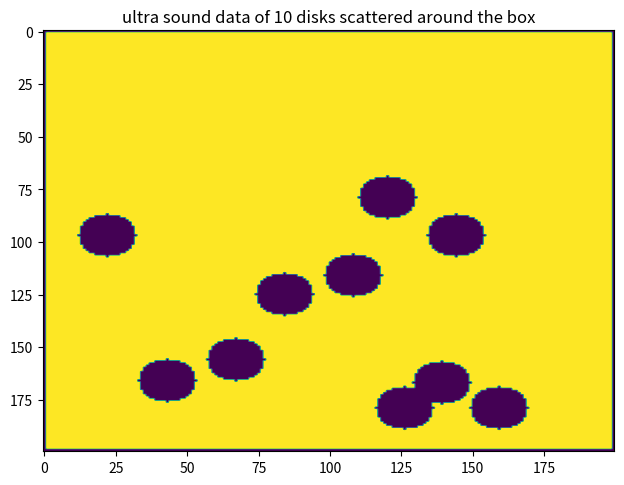
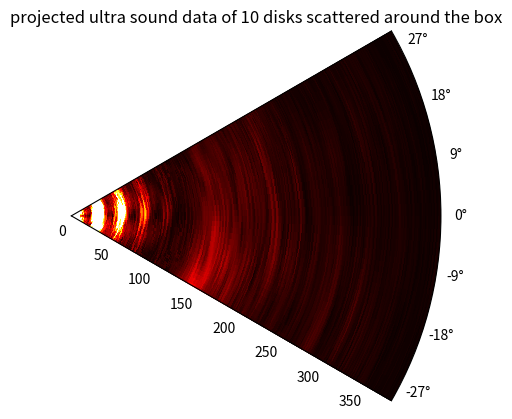

Source code (Python) for these figures, in order:
# 2d beam formeing sound imaging simulation 

import numpy as np
import matplotlib.pyplot as plt
import random
import os


# // helper function for object placement //
def place_sphere(pos, radius, field, value):
    x = np.arange(field.shape[0]) - pos[0]
    y = np.arange(field.shape[1]) - pos[1]

    xx, yy = np.meshgrid(x, y, indexing="ij")
    mask = xx**2 + yy**2 <= radius**2

    field[mask] = value
    return field

def place_box(pos, side, field, value):
    field[pos[0]-side:pos[0]+side,pos[1]-side:pos[1]+side] = value
    return field






# // field oscilation functions 
def pulse(t,t0 = 0,s = 1):
    return 1/np.exp(((t-t0)/s)**2)

def oscilate(t,t0,a):
    return np.sin(freq*(t-t0))*a


def step(t,t0,w,a):
    return (abs(t-t0)<w)*a



# boundary conditions
def boundary2d(field,t):
    match t:
        case 0:
            field[0,:] = 0
            field[-1,:] = 0

            field[:,0] = 0
            field[:,-1] = 0
            
        case 1:
            field[0,:] = field[1,:]
            field[-1,:] = field[-2,:]

            field[:,0] = field[:,1]
            field[:,-1] = field[:,-2]
        
        case 2:
            field[0,:] = field[1,:] - (field[1,:]-field[2,:])
            field[-1,:] = field[-2,:] - (field[-2,:]-field[-3,:])

            field[:,0] = field[:,1] - (field[:,1]-field[:,2])
            field[:,-1] = field[:,-2] - (field[:,-2]-field[:,-3])
            
    return field


#h0[:,1] = y
#h1[:,1] = y

#h0[45:55,1] = 1
#h0[45:55,0] = 1
#h1[45:55,0] = 1


def run(n,sub,viz = 1):

    global h0, h1, c, dt 

    hit = False
    

    h0 = np.ones_like(grid)*0
    h1 = np.ones_like(grid)*-0
    time = []
    for i in range(n):

        
        if  mesure_start-1 < i < mesure_stop:
            time.append((

                np.abs(h0[sensor[0]:sensor[1],sensor[2]]).sum()
                )/(sensor[1]-sensor[0])
                
                )
        elif i >= mesure_stop:
            break
            
          
        
        
        
        for j in range(sub):
           

            if i < emit_stop:
                h0[emissor[0]:emissor[1],emissor[2]] = oscilate((i*sub + j)*dt,shift,1)
                h1[emissor[0]:emissor[1],emissor[2]] = h0[emissor[0]:emissor[1],emissor[2]]
            

            dh = np.zeros_like(h0)
            dh[1:-1,1:-1] += (
                ( h1[2:,1:-1] + h1[:-2,1:-1] - 2*h1[1:-1,1:-1] )+
                ( h1[1:-1,2:] + h1[1:-1,:-2] - 2*h1[1:-1,1:-1] )
            )

            
                
        

            h2 = (2*h1 - h0 ) + dh*(dt*dt)*(c*c) - ((h1-h0)/dt)*0.001

            
            h0 = h1
            h1 = h2

            h0 = boundary2d(h0,0)
            h1 = boundary2d(h1,0)


            


        def plot():
           
           
            ax_sim.cla()
            ax_sim.set_title(f"i = {i}")
            ax_sim.imshow(np.abs(h0),vmax = max_light,vmin = 0)
            plt.pause(0.001)
            
            
            

        #plot()
        if i % 10 == 1 and viz:
             
            plot()
    return time

 


# // general constants //  
    
data = []  

dt = 0.1
widt_height = [200,200]
grid = np.zeros(widt_height)
c = np.ones_like(grid)*7
c = boundary2d(c,0)
f = 1
freq = (2*np.pi)*f


rand_init = np.random.random(widt_height)*0.0
h0 = rand_init
h1 = rand_init

angle_range = 30
angle_res = 30
steps = 600
substeps = 1
emit_stop = 10
mesure_start = 10
mesure_stop = steps
max_light = 0.1
sensor = [90,110,2]
emissor = [90,110,1]

emissorMean = (emissor[1]+emissor[0])/2
emissormax = emissor[1]-emissorMean
dp = np.linspace(-emissormax,emissormax,emissor[1]-emissor[0])




n_disks = 0
for i in range(0):
    n_disks += 1
    c = place_box(
        [random.randint(20,180),
         random.randint(20,180)],
         10,c,0
        )

for i in range(10):
    n_disks += 1
    c = place_sphere(
        [random.randint(20,180),
         random.randint(20,180)],
         10,c,0
        )



scene = f"{n_disks} disks scattered around the box"





# Cartesian simulation
fig, ax_sim = plt.subplots(1,1)

# Polar imaging result

plt.tight_layout()




# /// test_run /// 


shift = dp*np.deg2rad(-30)/c.mean()
#time = run(700,1,1) 
    

t = 0 

# /// simulation loop /// 
for i  in np.linspace(-angle_range,angle_range,angle_res):
    
    
    #brute forced magical values

    os.system("cls")
    shift = dp*np.deg2rad(-i)/c.mean()
    percent = round(100*((i-(-angle_range))/(angle_range-(-angle_range))))
    print((percent//10)*"I",percent,"%")
    
    #simulation
    
    time = run(steps,substeps,0) 
    
    
    data.append(time)



data = np.array(data)

ax_sim.cla()

ax_sim.imshow(c,vmax = c.mean(), aspect='auto')
ax_sim.set_title(f"ultra sound data of {scene}")
plt.pause(0.1)


theta = np.deg2rad(
    np.linspace(-angle_range, angle_range, angle_res)
)
radius = np.linspace(
    mesure_start*substeps*c.mean()*dt,
    mesure_stop*substeps*c.mean()*dt,
    mesure_stop-mesure_start
    )

Radius,Theta = np.meshgrid(radius,theta)

fig, ax_pol = plt.subplots(1,1,subplot_kw={'projection': 'polar'})
ax_pol.xaxis.grid(False)   # angle lines OFF
ax_pol.yaxis.grid(False)   # angle lines OFF
ax_pol.set_thetamin(-angle_range)
ax_pol.set_thetamax(angle_range)
ax_pol.set_title(f"projected ultra sound data of {scene}")

ax_pol.pcolormesh(theta,radius,np.array(data).T,vmax = max_light,cmap="hot")

#ax.imshow(data,vmax=1,vmin=-0.0)
#plt.plot(np.linspace(0,len(time)*dt,len(time)),time)

plt.show()
